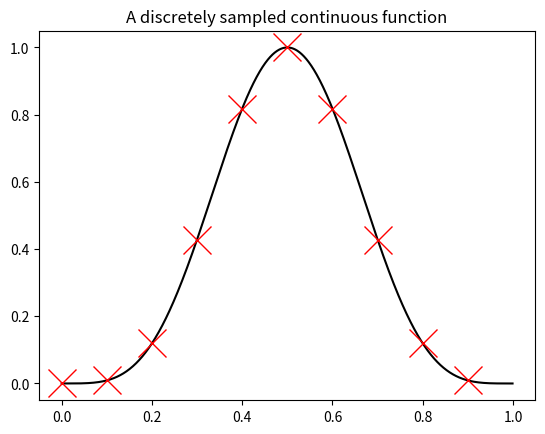

Source code (Python):
import numpy as np
import matplotlib.pyplot as plt
L = 1
N = 1000
dx = L/N
x = np.arange(N)*dx
sample_points = x[::100] # Sample every 100th point
f = lambda x: np.sin(np.pi*x)**4
plt.plot(x, f(x), 'k-')
plt.plot(sample_points, f(sample_points), 'rx', ms=20) 
plt.title('A discretely sampled continuous function')
plt.show()
print()